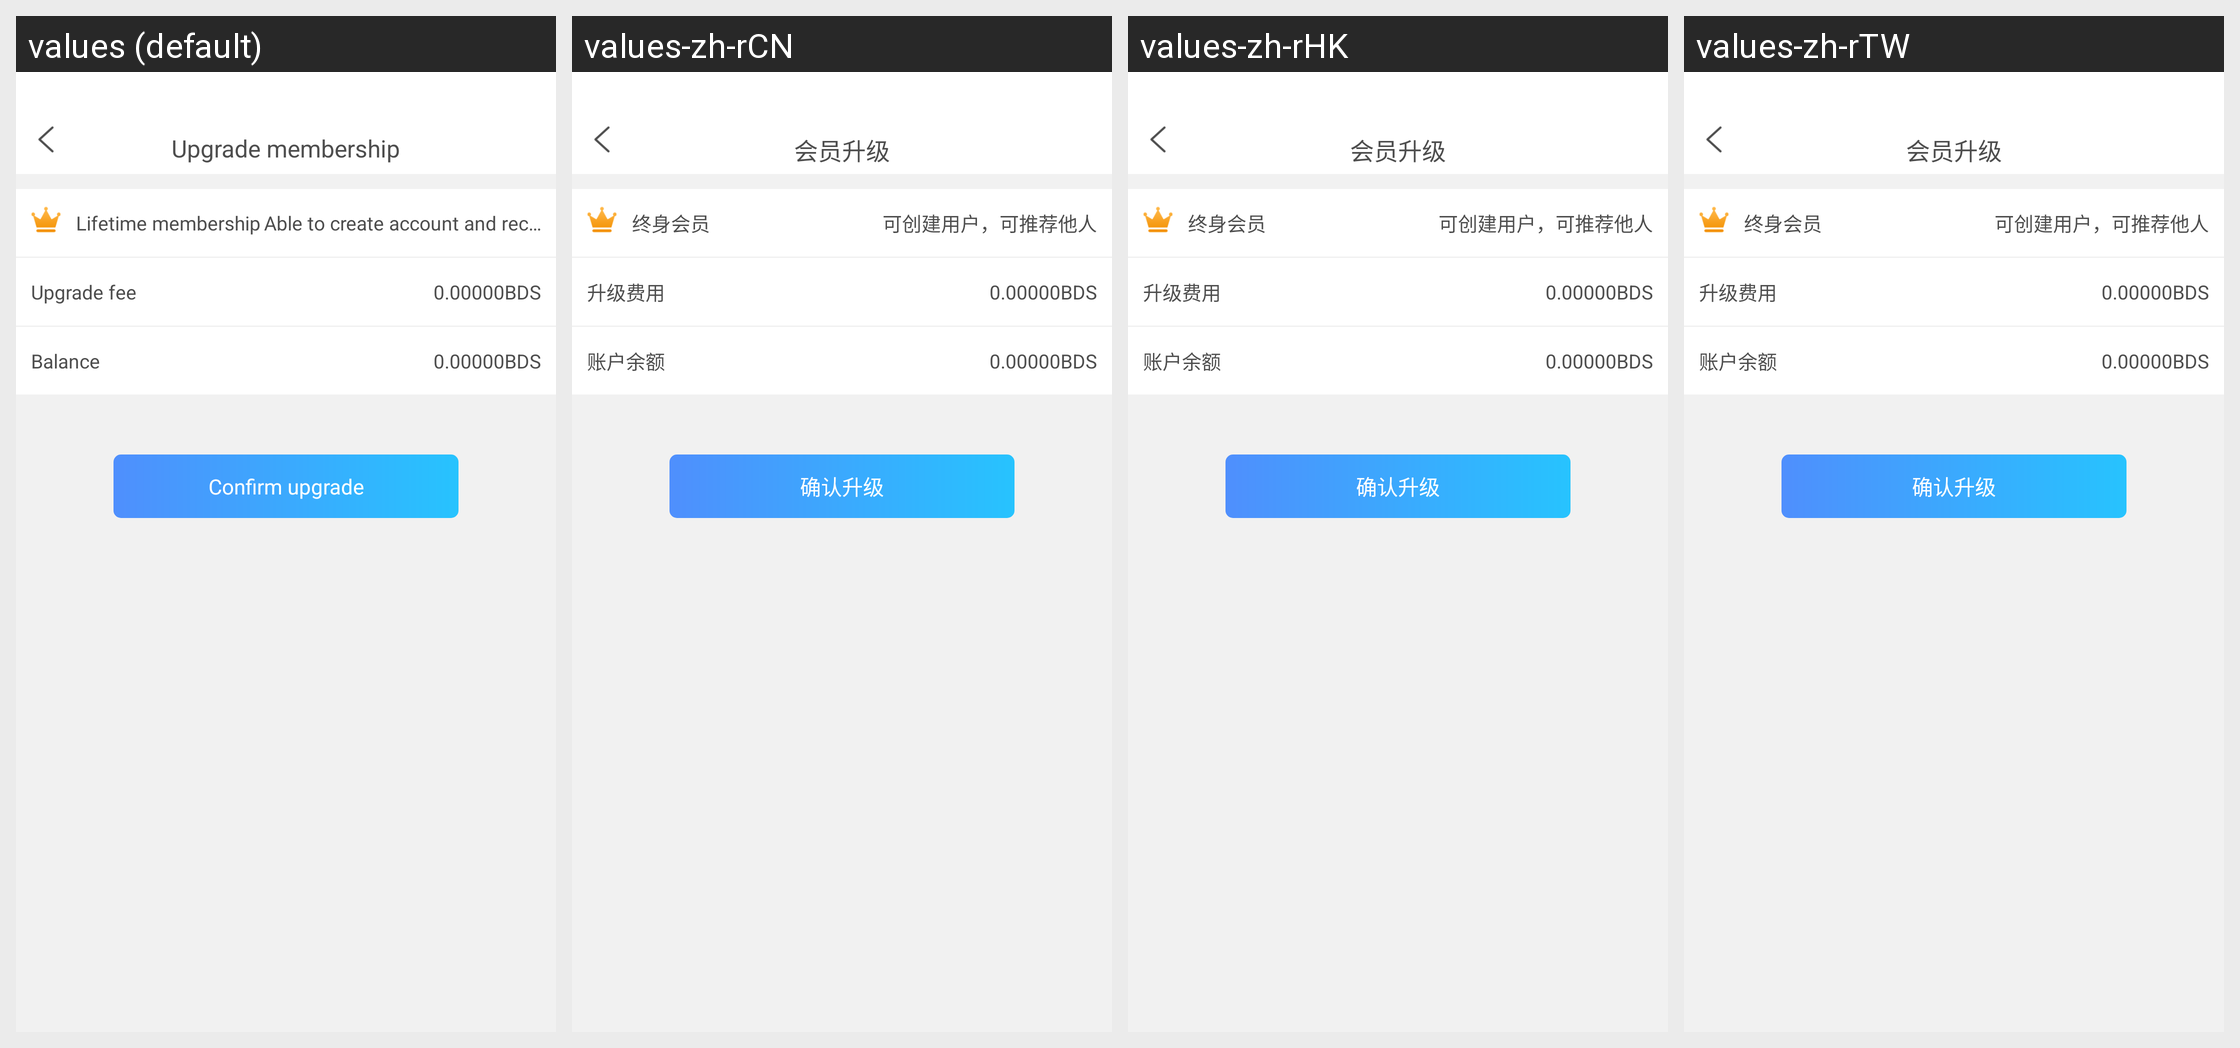

The Android screen above is rendered under several locales of the same app. Produce the string resources it draws, with the default and per-locale values.
Android screen res/layout/activity_member_upgrade.xml rendered under 4 locales, left to right: values (default), values-zh-rCN, values-zh-rHK, values-zh-rTW. Device: Nexus 5 (rendered at 1080×1920; each locale shown at half size, 540×960, under a caption strip naming it); theme immersivemode.
Other locales in the repository, not shown: values-en-rGB.
Strings drawn on this screen, with the default value and each locale's value (text and hints the layout hard-codes, and strings that could not be matched under every locale, appear in the picture but are not listed):

bds_upgrade
  values: Upgrade membership
  values-zh-rCN: 会员升级
  values-zh-rHK: 会员升级
  values-zh-rTW: 会员升级

bds_lifemember
  values: Lifetime membership
  values-zh-rCN: 终身会员
  values-zh-rHK: 终身会员
  values-zh-rTW: 终身会员

bds_vip_node
  values: Able to create account and recommend others
  values-zh-rCN: 可创建用户，可推荐他人
  values-zh-rHK: 可创建用户，可推荐他人
  values-zh-rTW: 可创建用户，可推荐他人

bds_membsership_fee
  values: Upgrade fee
  values-zh-rCN: 升级费用
  values-zh-rHK: 升级费用
  values-zh-rTW: 升级费用

bds_account_balance2
  values: Balance
  values-zh-rCN: 账户余额
  values-zh-rHK: 账户余额
  values-zh-rTW: 账户余额

bds_confirm_upgrade
  values: Confirm upgrade
  values-zh-rCN: 确认升级
  values-zh-rHK: 确认升级
  values-zh-rTW: 确认升级
